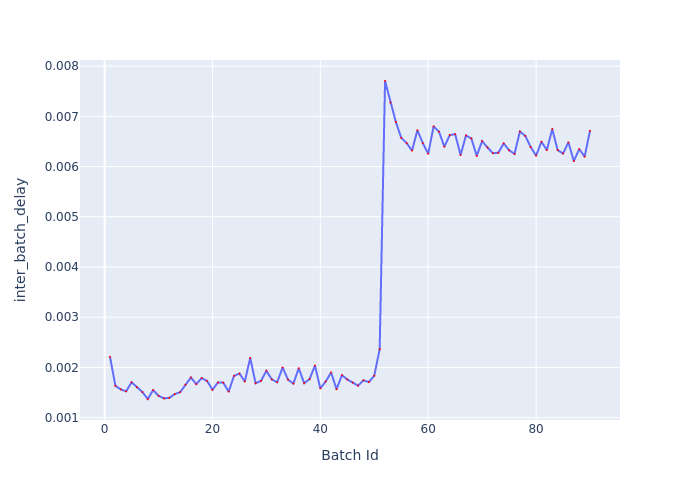

The table this chart was drawn from, first rows:
Batch Id, inter_batch_delay
1, 0.002212
2, 0.001635
3, 0.001562
4, 0.001525
5, 0.001704
6, 0.001604
7, 0.001511
8, 0.001372
9, 0.001548
10, 0.001436
11, 0.001384
12, 0.001394
13, 0.001469
14, 0.001506
15, 0.001657
16, 0.0018
17, 0.001668
18, 0.001787
19, 0.001731
20, 0.001557
21, 0.001699
22, 0.001698
23, 0.001519
24, 0.001833
25, 0.001879
26, 0.00172
27, 0.002189
28, 0.001684
29, 0.001733
30, 0.001932
31, 0.001761
32, 0.001707
33, 0.001999
34, 0.001757
35, 0.001679
36, 0.001984
37, 0.001686
38, 0.001767
39, 0.002038
40, 0.001584
41, 0.001721
42, 0.0019
43, 0.001566
44, 0.001844
45, 0.00176
46, 0.0017
47, 0.001638
48, 0.001743
49, 0.001709
50, 0.001835
51, 0.002363
52, 0.007703
53, 0.007275
54, 0.006888
55, 0.006573
56, 0.006467
57, 0.006317
58, 0.006722
59, 0.006465
60, 0.006255
... 30 more rows
